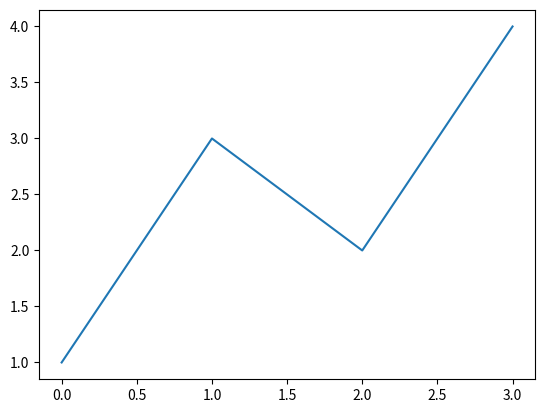
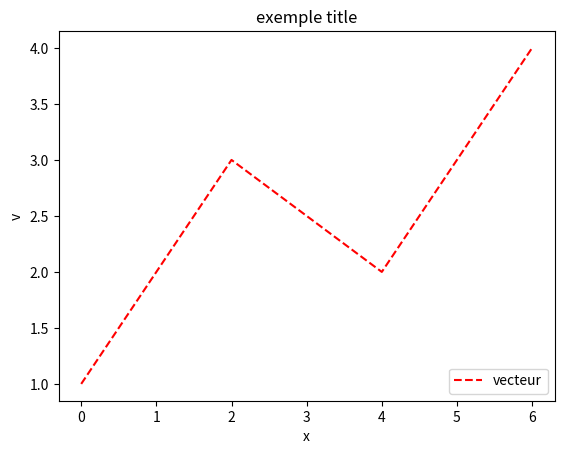

These charts were generated, in order, by the following Python code:
import numpy as np
import matplotlib.pyplot as plt

v = np.array([1, 3, 2, 4])
print(v)
print(type(v))

plt.figure() #créer une figure '''
plt.plot(v) #dessiner la figure'''

#plt.show()  #afficher la figure'''

x = np.array([0, 2, 4, 6])
plt.figure()
plt.plot(x,v, 'r--', label = 'vecteur')
plt.xlabel('x')
plt.ylabel('v')
plt.title('exemple title')
plt.legend(loc='lower right')
#plt.show()
M = np.array([[1, 3, 3], [2, 4,2]])
print(M)
print(M[0,0])
print(M[1,1])
print(type(M))

print(v.shape) # taille d'un vecteur
print(M.shape) # taille de chaque dim d'un vecteur


print(v.ndim) # permet savoir la dimention d'un vecteur
print(M.ndim) # ||

